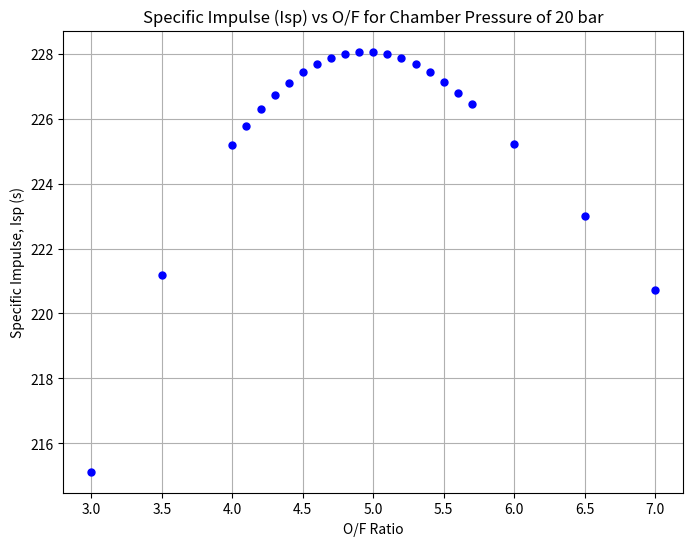

Here is the Python script that generated this plot:
import matplotlib.pyplot as plt

# Data for O/F ratio and Isp
OF_ratio = [3, 3.5, 4.0, 4.1, 4.2, 4.3, 4.4, 4.5, 4.6, 4.7, 4.8, 4.9, 5.0, 5.1, 5.2, 5.3, 5.4, 5.5, 5.6, 5.7, 6, 6.5, 7]
Isp = [215.12, 221.20, 225.18, 225.77, 226.29, 226.73, 227.12, 227.44, 227.69, 227.89, 228.01, 228.07, 228.07, 228.00, 
       227.87, 227.68, 227.44, 227.14, 226.81, 226.45, 225.22, 222.99, 220.73]

# Create the plot
plt.figure(figsize=(8,6))
plt.plot(OF_ratio, Isp, 'bo', linewidth=1.5, markersize=5)

# Add title and labels
plt.title('Specific Impulse (Isp) vs O/F for Chamber Pressure of 20 bar')
plt.xlabel('O/F Ratio')
plt.ylabel('Specific Impulse, Isp (s)')

# Add grid
plt.grid(True)

# Show the plot
plt.show()
